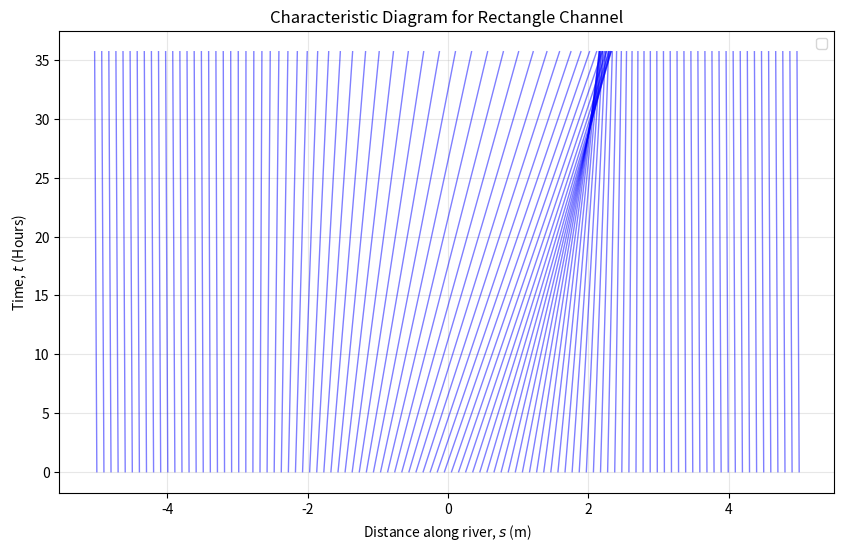

Python code for this plot:
import numpy as np
import matplotlib.pyplot as plt

shape = 'Rectangle'

g = 9.81
f = 0.1 
A_max = 5
L = 5 #std dev

if shape == 'Rectangle':
    alpha = np.arctan(0.02) * np.pi /180
    w = 10.0  # width of the channel (m)

    def wave_speed(A):
        #l =  w + (2 * A/w)
        return (3/2) * np.sqrt(g * w * np.sin(alpha)/f) * ((3/2)* np.sqrt(A/(2*A + w**2)) - ((2*A + w**2) ** (-3/2)))
    
if shape == 'Wedge':
    alpha = np.arctan(0.08) * np.pi /180
    theta = np.pi/6
    
    def wave_speed(A): 
        #l =  np.sqrt(8 * A / np.sin(theta))
        return (5/4) * np.sqrt((g * np.sin(alpha)/f) * np.sqrt(np.sin(theta)/8)) * (A ** (1/4))

def A0(s):
    b = 0
    sigma = L/5
    return (1/A_max) * np.exp(-((s - b)**2) / (sigma**2))
    #return np.where(np.abs(s) <= L, A_max * (1 - np.abs(s)/L), 0)

def characteristic(s0, t):
    return s0 + wave_speed(A0(s0)) * t #x(t;P) = v(c)t + P

t_shock = L / wave_speed(A_max)
t_max = 2 * t_shock
t = np.linspace(0, t_max, 500)
s = np.linspace(5 * L, 5 * L, 1000)

plt.figure(figsize=(10, 6))
for s0 in np.linspace(-L, L, 100):
    plt.plot(characteristic(s0, t), t, 'b-', lw=1, alpha=0.5)

plt.xlabel('Distance along river, $s$ (m)')
plt.ylabel('Time, $t$ (Hours)')
plt.title(f'Characteristic Diagram for {shape} Channel')
plt.legend()
plt.grid(alpha=0.3)
plt.show()